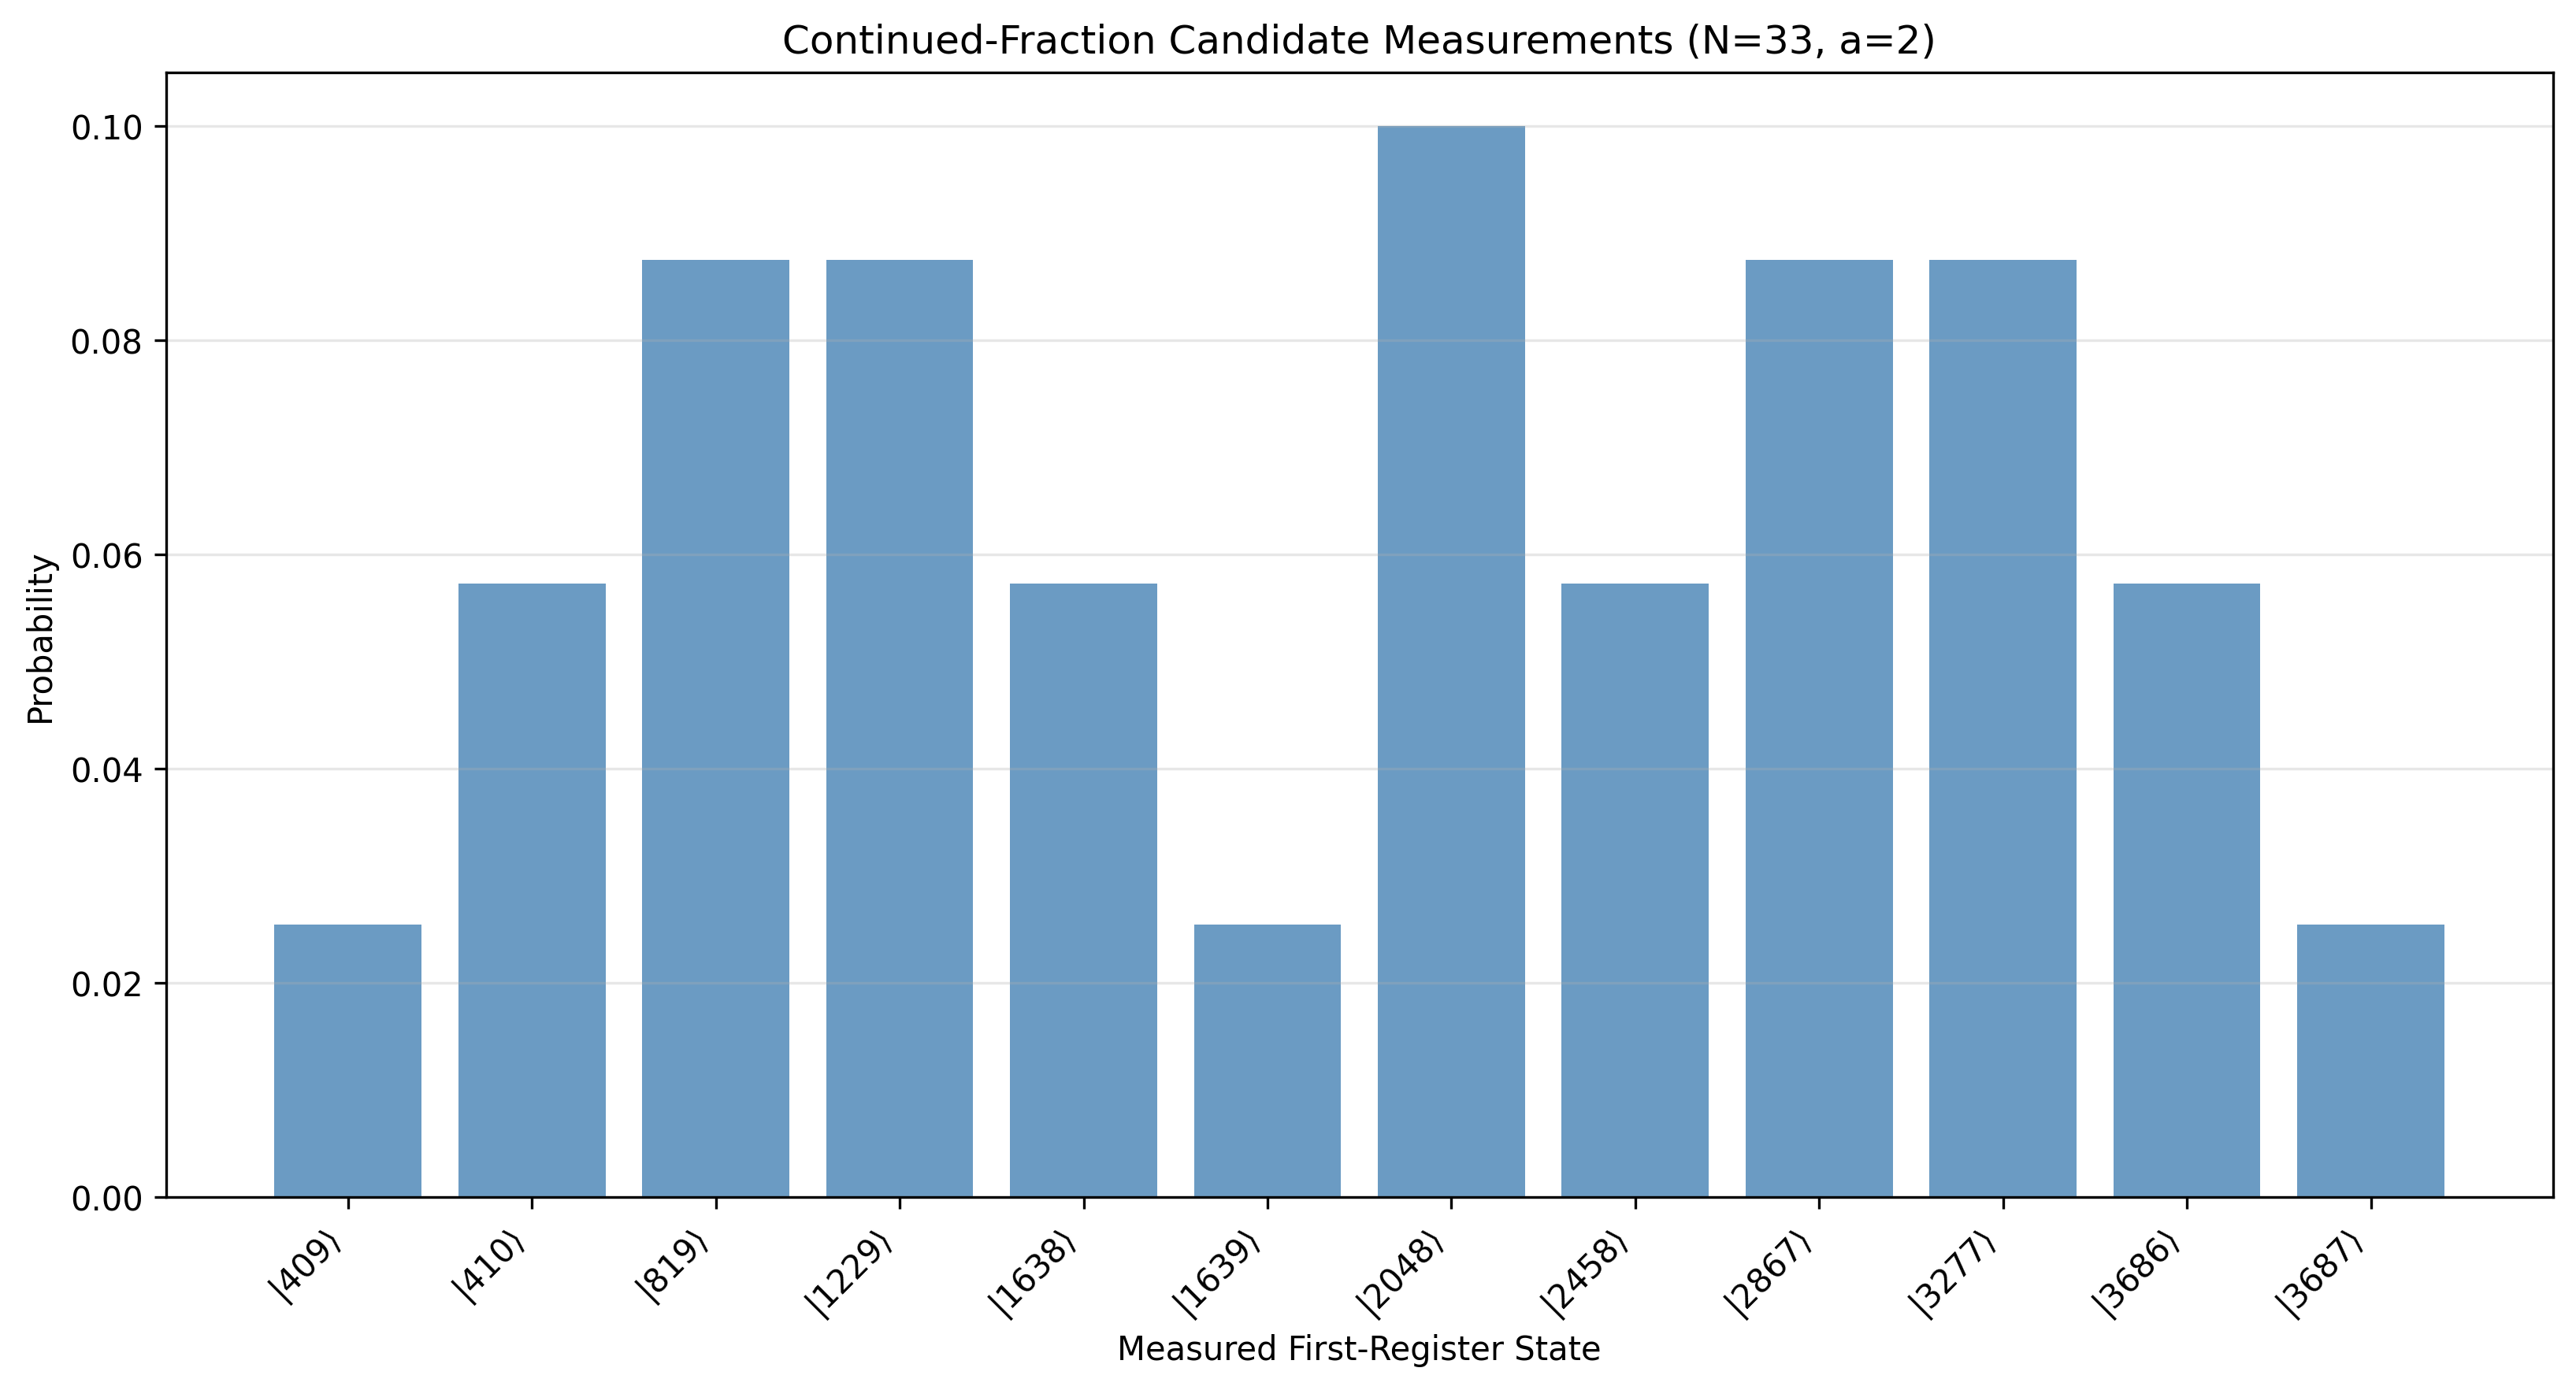

Data behind this chart, as committed beside it:
measured_value, probability, fraction, denominator, tested_periods, valid_periods, accepted
2048, 0.1, 1/2, 2, 2 4 6 8 10 12 14 16 18 20 22 24 26 28 30…, , False
1229, 0.08751, 3/10, 10, 10 20 30, , False
3277, 0.08751, 4/5, 5, 5 10 15 20 25 30, , False
2867, 0.08751, 7/10, 10, 10 20 30, , False
819, 0.08751, 1/5, 5, 5 10 15 20 25 30, , False
1638, 0.05728, 2/5, 5, 5 10 15 20 25 30, , False
3686, 0.05728, 9/10, 10, 10 20 30, , False
410, 0.05728, 1/10, 10, 10 20 30, , False
2458, 0.05728, 3/5, 5, 5 10 15 20 25 30, , False
1639, 0.02546, 2/5, 5, 5 10 15 20 25 30, , False
3687, 0.02546, 9/10, 10, 10 20 30, , False
409, 0.02546, 1/10, 10, 10 20 30, , False
